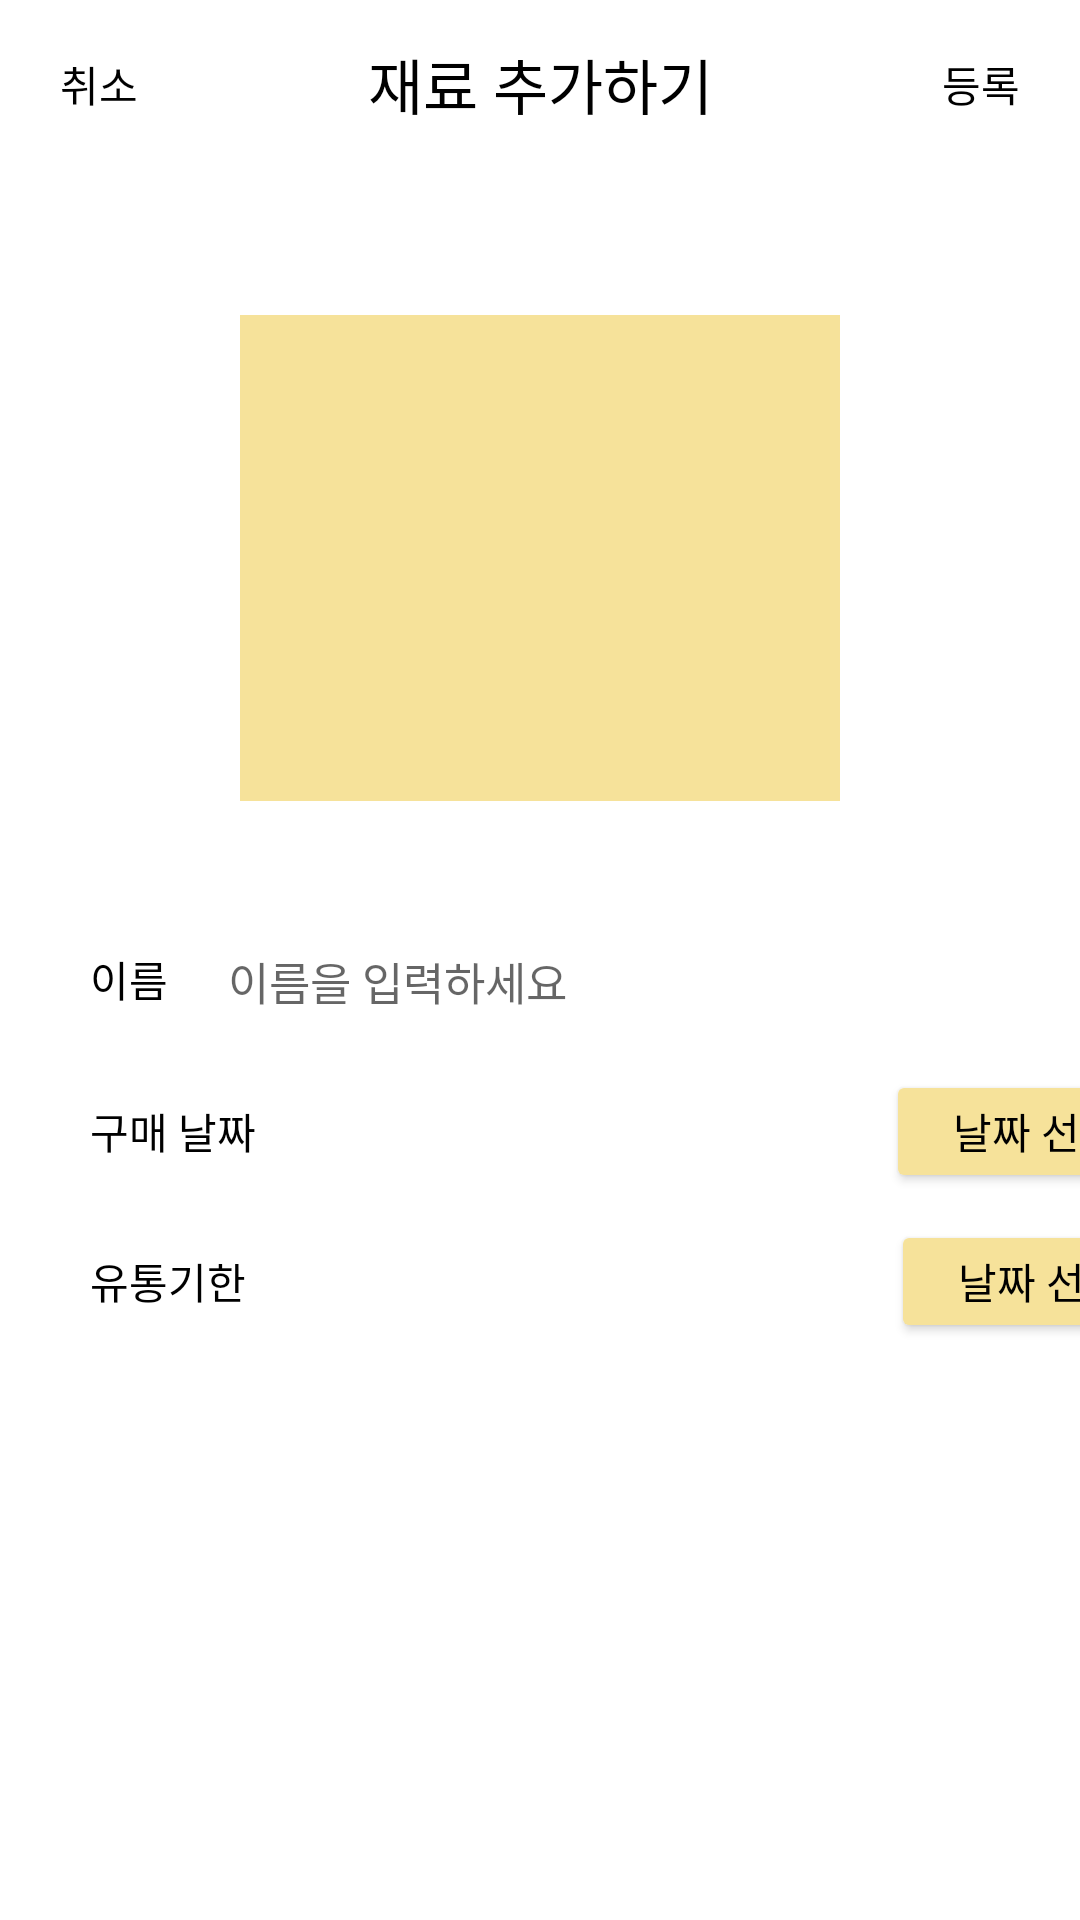

Here is an Android app screen rendered from its layout file. Give the layout XML and the strings, colors and styles it references.
<!-- AndroidManifest.xml: application theme Theme.MyEveryRecipe -->
<!-- res/layout/activity_material.xml -->
<?xml version="1.0" encoding="utf-8"?>
<androidx.constraintlayout.widget.ConstraintLayout xmlns:android="http://schemas.android.com/apk/res/android"
    xmlns:app="http://schemas.android.com/apk/res-auto"
    xmlns:tools="http://schemas.android.com/tools"
    android:layout_width="match_parent"
    android:layout_height="match_parent"
    tools:context=".Material">

    <androidx.appcompat.widget.Toolbar
        android:id="@+id/material_toolbar"
        android:layout_width="match_parent"
        android:layout_height="wrap_content"
        android:background="@color/white"
        android:minHeight="?attr/actionBarSize"
        android:theme="?attr/actionBarTheme"
        app:layout_constraintRight_toRightOf="parent"
        app:layout_constraintLeft_toLeftOf="parent"
        app:layout_constraintTop_toTopOf="parent">


        <TextView
            android:id="@+id/textCancel"
            android:layout_width="wrap_content"
            android:layout_height="wrap_content"
            android:layout_gravity="left"
            android:layout_marginLeft="20dp"
            android:text="취소"
            android:textColor="@color/black" />

        <TextView
            android:id="@+id/MaterialTitle"
            android:layout_width="wrap_content"
            android:layout_height="wrap_content"
            android:layout_gravity="center"
            android:text="재료 추가하기"
            android:textColor="@color/black"
            android:textSize="20dp" />

        <TextView
            android:id="@+id/textRegister"
            android:layout_width="wrap_content"
            android:layout_height="wrap_content"
            android:layout_gravity="right"
            android:layout_marginRight="20dp"
            android:text="등록"
            android:textColor="@color/black" />

    </androidx.appcompat.widget.Toolbar>

    <ImageView
        android:id="@+id/imageMaterial"
        android:layout_width="200dp"
        android:layout_height="200dp"
        android:layout_marginTop="30dp"
        app:layout_constraintRight_toRightOf="parent"
        app:layout_constraintLeft_toLeftOf="parent"
        app:layout_constraintTop_toBottomOf="@id/material_toolbar"
        app:srcCompat="@drawable/material_pic" />

    <TextView
        android:id="@+id/materialName"
        android:layout_width="wrap_content"
        android:layout_height="wrap_content"
        android:layout_marginLeft="30dp"
        android:layout_marginTop="30dp"
        android:layout_marginRight="20dp"
        android:text="이름"
        android:textColor="@color/black"
        app:layout_constraintLeft_toLeftOf="parent"
        app:layout_constraintTop_toBottomOf="@id/imageMaterial" />
    <EditText
        android:id="@+id/edit_materialName"
        android:layout_width="wrap_content"
        android:layout_height="wrap_content"
        android:hint="이름을 입력하세요"
        android:background="@null"
        android:textSize="15dp"
        android:layout_marginTop="30dp"
        android:layout_marginLeft="20dp"
        app:layout_constraintLeft_toRightOf="@id/materialName"
        app:layout_constraintTop_toBottomOf="@id/imageMaterial"/>

    <TextView
        android:id="@+id/materialDate"
        android:layout_width="wrap_content"
        android:layout_height="wrap_content"
        android:layout_marginLeft="30dp"
        android:layout_marginTop="30dp"
        android:layout_marginRight="20dp"
        android:text="구매 날짜"
        android:textColor="@color/black"
        app:layout_constraintLeft_toLeftOf="parent"
        app:layout_constraintTop_toBottomOf="@id/materialName" />

    <TextView
        android:id="@+id/dateInsert"
        android:layout_width="180dp"
        android:layout_height="20dp"
        android:layout_marginLeft="30dp"
        android:layout_marginRight="20dp"
        android:text=""
        android:textColor="@color/black"
        app:layout_constraintLeft_toRightOf="@id/materialDate"
        android:layout_marginTop="30dp"
        app:layout_constraintTop_toBottomOf="@id/materialName" />
    <Button
        android:id="@+id/button_date"
        android:layout_width="100dp"
        android:layout_height="41dp"
        android:layout_marginTop="20dp"
        android:backgroundTint="#F6E29A"
        android:text="날짜 선택"
        android:textColor="@color/black"
        app:layout_constraintLeft_toRightOf="@id/dateInsert"
        app:layout_constraintTop_toBottomOf="@id/materialName" />

    <TextView
        android:id="@+id/materialDate2"
        android:layout_width="wrap_content"
        android:layout_height="wrap_content"
        android:layout_marginLeft="30dp"
        android:layout_marginTop="30dp"
        android:layout_marginRight="20dp"
        android:text="유통기한"
        android:textColor="@color/black"
        app:layout_constraintLeft_toLeftOf="parent"
        app:layout_constraintTop_toBottomOf="@id/dateInsert" />

    <TextView
        android:id="@+id/dateInsert2"
        android:layout_width="180dp"
        android:layout_height="20dp"
        android:layout_marginLeft="30dp"
        android:layout_marginTop="30dp"
        android:layout_marginRight="20dp"
        android:text=""
        android:textColor="@color/black"
        app:layout_constraintLeft_toRightOf="@id/materialDate2"
        app:layout_constraintTop_toBottomOf="@id/dateInsert" />
    <Button
        android:id="@+id/button_date2"
        android:layout_width="100dp"
        android:layout_height="41dp"
        android:layout_marginTop="20dp"
        android:layout_marginLeft="5dp"
        android:backgroundTint="#F6E29A"
        android:text="날짜 선택"
        android:textColor="@color/black"
        app:layout_constraintLeft_toRightOf="@id/dateInsert2"
        app:layout_constraintTop_toBottomOf="@id/dateInsert"
        />

</androidx.constraintlayout.widget.ConstraintLayout>
<!-- resources referenced by this layout -->
<resources>
  <color name="black">#FF000000</color>
  <color name="white">#FFFFFFFF</color>
  <!-- drawable material_pic: png bitmap (drawable-v24, 291 bytes) -->
  <style name="Theme.MyEveryRecipe" parent="Theme.MaterialComponents.DayNight.DarkActionBar">
          
          <item name="colorPrimary">@color/purple_500</item>
          <item name="colorPrimaryVariant">@color/purple_700</item>
          <item name="colorOnPrimary">@color/white</item>
          
          <item name="colorSecondary">@color/teal_200</item>
          <item name="colorSecondaryVariant">@color/teal_700</item>
          <item name="colorOnSecondary">@color/black</item>
          
          <item name="android:statusBarColor" tools:targetApi="l">?attr/colorPrimaryVariant</item>
          
      </style>
  <color name="purple_500">#FF6200EE</color>
  <color name="purple_700">#FF3700B3</color>
  <color name="teal_200">#FF03DAC5</color>
  <color name="teal_700">#FF018786</color>
</resources>
